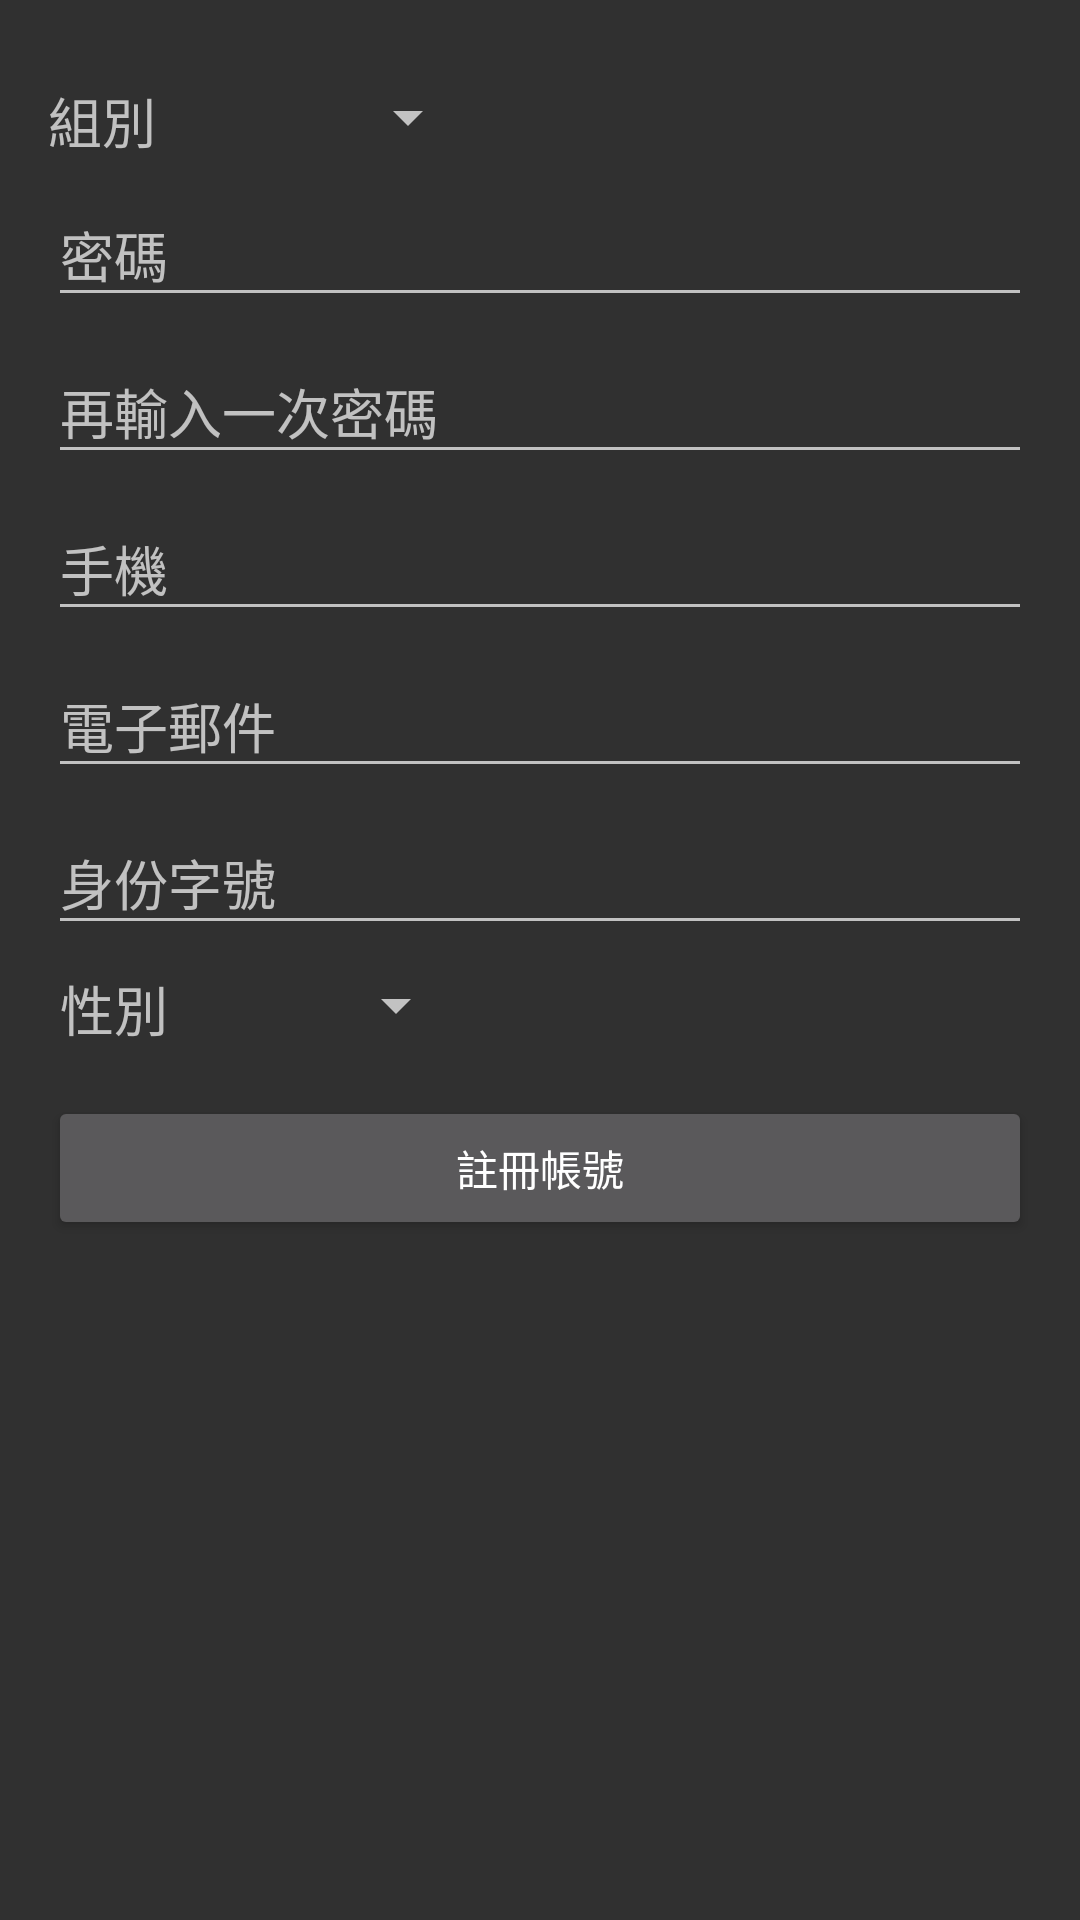

Here is an Android app screen rendered from its layout file. Give the layout XML and the strings, colors and styles it references.
<!-- AndroidManifest.xml: application theme AppTheme -->
<!-- res/layout/content_register.xml -->
<?xml version="1.0" encoding="utf-8"?>
<ScrollView xmlns:android="http://schemas.android.com/apk/res/android"
    xmlns:app="http://schemas.android.com/apk/res-auto"
    xmlns:tools="http://schemas.android.com/tools"
    android:layout_width="match_parent"
    android:layout_height="match_parent"
    android:orientation="vertical"
    android:paddingBottom="@dimen/activity_vertical_margin"
    android:paddingLeft="@dimen/activity_horizontal_margin"
    android:paddingRight="@dimen/activity_horizontal_margin"
    android:paddingTop="@dimen/activity_vertical_margin"
    app:layout_behavior="@string/appbar_scrolling_view_behavior"
    tools:context="com.dut.dutfinace.activity.RegisterActivity"
    tools:showIn="@layout/activity_register">

    <LinearLayout
        android:layout_width="match_parent"
        android:layout_height="wrap_content"
        android:orientation="vertical">

        <android.support.design.widget.TextInputLayout
            android:layout_width="match_parent"
            android:layout_height="wrap_content">

            <AutoCompleteTextView
                android:id="@+id/account"
                android:layout_width="match_parent"
                android:layout_height="wrap_content"
                android:hint="@string/prompt_email"
                android:maxLines="1"
                android:singleLine="true"
                android:inputType="text"
                android:visibility="gone" />
        </android.support.design.widget.TextInputLayout>


        <LinearLayout
            android:orientation="horizontal"
            android:layout_width="match_parent"
            android:layout_height="match_parent">

            <TextView
                android:layout_width="wrap_content"
                android:layout_height="wrap_content"
                android:textAppearance="?android:attr/textAppearanceMedium"
                android:text="組別"
                android:id="@+id/textView17"
                android:layout_gravity="center_vertical" />

            <Spinner
                android:layout_width="100dp"
                android:layout_height="wrap_content"
                android:id="@+id/team"
                android:layout_gravity="right"
                android:layout_marginLeft="8dp" />
        </LinearLayout>

        <TextView
            android:layout_width="wrap_content"
            android:layout_height="wrap_content"
            android:textAppearance="?android:attr/textAppearanceSmall"
            android:text="@string/error_input_account"
            android:id="@+id/err_account"
            android:textColor="@color/colorRed"
            android:visibility="gone"
            android:layout_marginLeft="@dimen/margin_small" />

        <android.support.design.widget.TextInputLayout
            android:layout_width="match_parent"
            android:layout_height="wrap_content">

            <AutoCompleteTextView
                android:id="@+id/password"
                android:layout_width="match_parent"
                android:layout_height="wrap_content"
                android:hint="@string/prompt_password"
                android:maxLines="1"
                android:singleLine="true"
                android:inputType="textPassword" />
        </android.support.design.widget.TextInputLayout>

        <TextView
            android:layout_width="wrap_content"
            android:layout_height="wrap_content"
            android:textAppearance="?android:attr/textAppearanceSmall"
            android:text="@string/error_input_password"
            android:id="@+id/err_password"
            android:textColor="@color/colorRed"
            android:visibility="gone"
            android:layout_marginLeft="@dimen/margin_small" />

        <android.support.design.widget.TextInputLayout
            android:layout_width="match_parent"
            android:layout_height="wrap_content">

            <AutoCompleteTextView
                android:id="@+id/re_password"
                android:layout_width="match_parent"
                android:layout_height="wrap_content"
                android:hint="@string/prompt_re_password"
                android:inputType="textPassword"
                android:maxLines="1"
                android:singleLine="true" />
        </android.support.design.widget.TextInputLayout>


        <TextView
            android:layout_width="wrap_content"
            android:layout_height="wrap_content"
            android:textAppearance="?android:attr/textAppearanceSmall"
            android:text="@string/error_input_name"
            android:id="@+id/err_check_password"
            android:textColor="@color/colorRed"
            android:visibility="gone"
            android:layout_marginLeft="@dimen/margin_small" />

        <android.support.design.widget.TextInputLayout
            android:layout_width="match_parent"
            android:layout_height="wrap_content">

            <AutoCompleteTextView
                android:id="@+id/phone"
                android:layout_width="match_parent"
                android:layout_height="wrap_content"
                android:hint="@string/prompt_phone"
                android:maxLines="1"
                android:singleLine="true"
                android:inputType="phone" />
        </android.support.design.widget.TextInputLayout>

        <TextView
            android:layout_width="wrap_content"
            android:layout_height="wrap_content"
            android:textAppearance="?android:attr/textAppearanceSmall"
            android:text="@string/error_input_phone"
            android:id="@+id/err_phone"
            android:textColor="@color/colorRed"
            android:visibility="gone"
            android:layout_marginLeft="@dimen/margin_small" />

        <android.support.design.widget.TextInputLayout
            android:layout_width="match_parent"
            android:layout_height="wrap_content">

            <AutoCompleteTextView
                android:id="@+id/mail"
                android:layout_width="match_parent"
                android:layout_height="wrap_content"
                android:hint="@string/prompt_mail"
                android:inputType="textEmailAddress"
                android:maxLines="1"
                android:singleLine="true" />
        </android.support.design.widget.TextInputLayout>

        <TextView
            android:layout_width="wrap_content"
            android:layout_height="wrap_content"
            android:textAppearance="?android:attr/textAppearanceSmall"
            android:text="@string/error_input_mail"
            android:id="@+id/err_mail"
            android:textColor="@color/colorRed"
            android:visibility="gone"
            android:layout_marginLeft="@dimen/margin_small" />

        <android.support.design.widget.TextInputLayout
            android:layout_width="match_parent"
            android:layout_height="wrap_content">

            <AutoCompleteTextView
                android:id="@+id/identity"
                android:layout_width="match_parent"
                android:layout_height="wrap_content"
                android:hint="@string/prompt_identity"
                android:maxLines="1"
                android:singleLine="true"
                android:inputType="text" />
        </android.support.design.widget.TextInputLayout>

        <TextView
            android:layout_width="wrap_content"
            android:layout_height="wrap_content"
            android:textAppearance="?android:attr/textAppearanceSmall"
            android:text="@string/error_input_identity"
            android:id="@+id/err_identity"
            android:textColor="@color/colorRed"
            android:visibility="gone"
            android:layout_marginLeft="@dimen/margin_small" />

        <LinearLayout
            android:orientation="horizontal"
            android:layout_width="match_parent"
            android:layout_height="wrap_content"
            android:layout_marginTop="@dimen/margin_small">

            <TextView
                android:layout_width="wrap_content"
                android:layout_height="wrap_content"
                android:textAppearance="?android:attr/textAppearanceMedium"
                android:text="@string/prompt_gender"
                android:id="@+id/textView9"
                android:layout_gravity="center_vertical"
                android:layout_marginLeft="4dp" />

            <Spinner
                android:layout_width="100dp"
                android:layout_height="wrap_content"
                android:id="@+id/gender" />
        </LinearLayout>

        <Button
            android:layout_width="match_parent"
            android:layout_height="wrap_content"
            android:text="@string/title_register"
            android:id="@+id/button2"
            android:layout_gravity="center_horizontal"
            android:layout_marginTop="@dimen/margin_normal"
            android:onClick="onRegister" />
    </LinearLayout>

</ScrollView>
<!-- res/layout/activity_register.xml (included above) -->
<?xml version="1.0" encoding="utf-8"?>
<android.support.design.widget.CoordinatorLayout xmlns:android="http://schemas.android.com/apk/res/android"
    xmlns:app="http://schemas.android.com/apk/res-auto"
    xmlns:tools="http://schemas.android.com/tools"
    android:layout_width="match_parent"
    android:layout_height="match_parent"
    android:fitsSystemWindows="true"
    tools:context="com.dut.dutfinace.activity.RegisterActivity">

    <android.support.design.widget.AppBarLayout
        android:layout_width="match_parent"
        android:layout_height="wrap_content"
        android:theme="@style/AppTheme.AppBarOverlay">

        <android.support.v7.widget.Toolbar
            android:id="@+id/toolbar"
            android:layout_width="match_parent"
            android:layout_height="?attr/actionBarSize"
            android:background="?attr/colorPrimary"
            app:popupTheme="@style/AppTheme.PopupOverlay" />

    </android.support.design.widget.AppBarLayout>

    <include layout="@layout/content_register" />

</android.support.design.widget.CoordinatorLayout>
<!-- resources referenced by this layout -->
<resources>
  <color name="colorRed">#fd5151</color>
  <dimen name="activity_horizontal_margin">16dp</dimen>
  <dimen name="activity_vertical_margin">16dp</dimen>
  <dimen name="margin_normal">16dp</dimen>
  <dimen name="margin_small">8dp</dimen>
  <string name="error_input_account">請輸入帳號</string>
  <string name="error_input_identity">請輸入身份證字號</string>
  <string name="error_input_mail">請輸入電子郵件</string>
  <string name="error_input_name">請輸入名字</string>
  <string name="error_input_password">請輸入密碼</string>
  <string name="error_input_phone">請輸入手機</string>
  <string name="prompt_email">帳號</string>
  <string name="prompt_gender">性別</string>
  <string name="prompt_identity">身份字號</string>
  <string name="prompt_mail">電子郵件</string>
  <string name="prompt_password">密碼</string>
  <string name="prompt_phone">手機</string>
  <string name="prompt_re_password">再輸入一次密碼</string>
  <string name="title_register">註冊帳號</string>
  <style name="AppTheme.AppBarOverlay" parent="ThemeOverlay.AppCompat.Dark.ActionBar" />
  <style name="AppTheme.PopupOverlay" parent="ThemeOverlay.AppCompat.Light" />
  <style name="AppTheme" parent="Theme.AppCompat">
          
          <item name="colorPrimary">@color/colorPrimary</item>
          <item name="colorPrimaryDark">@color/colorPrimaryDark</item>
          <item name="colorAccent">@color/colorAccent</item>
      </style>
  <color name="colorPrimary">#303F9F</color>
  <color name="colorPrimaryDark">#0d0d0d</color>
  <color name="colorAccent">#FF4081</color>
</resources>
